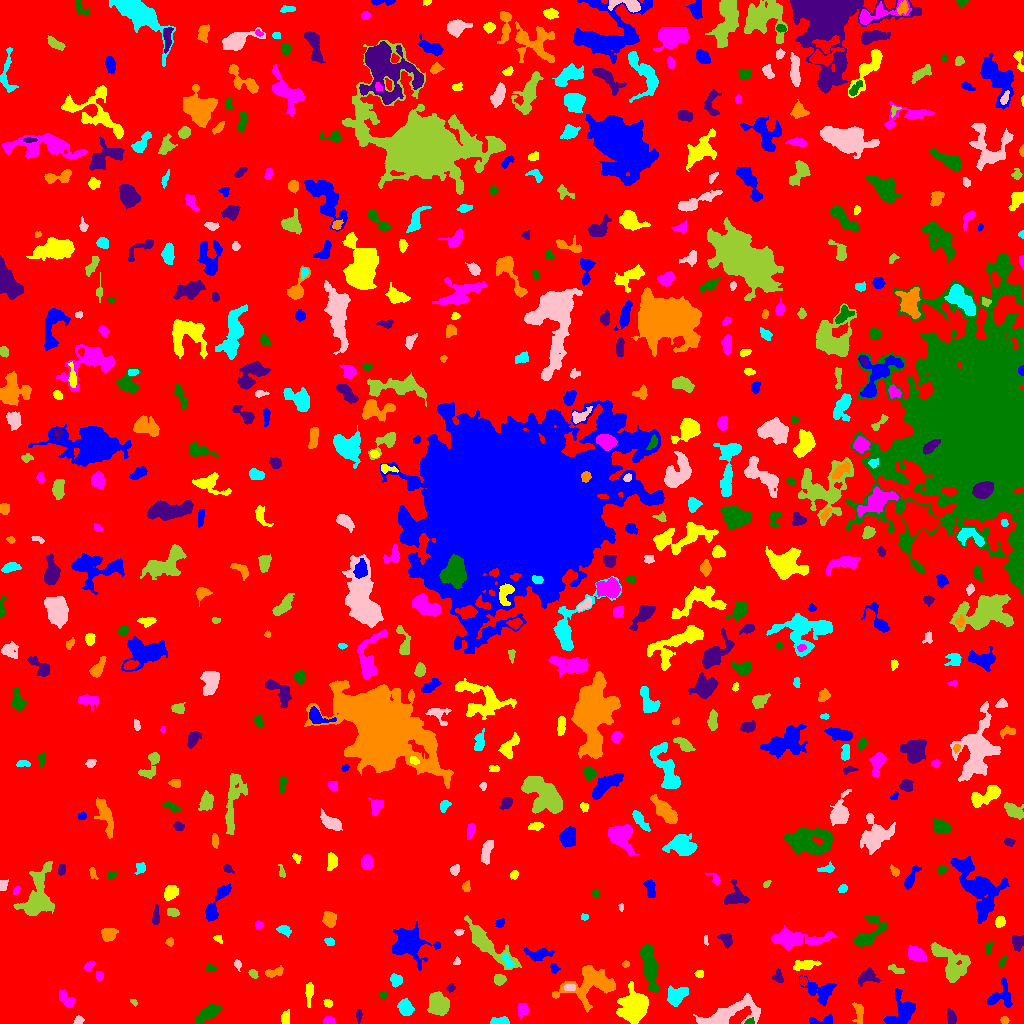

Data behind this chart, as committed beside it:
ID, X, Y, A, B, theta, total_flux, mu_max, mu_median, mu_mean, R_fwhm, R_e, R10, R90, x_start, x_end, y_start, y_end, area, greylevel
0, 511.8, 517.6, 298, 294.9, -1.194, 1811884, 18.0, 2.0, 2.292, 22.47, 240.2, 91.65, 381, 0, 1023, 0, 1023, 790647, 2.292
1, 902.3, 12.61, 8.237, 5.73, 0.991, 1742, 11.0, 3.0, 3.383, 5.109, 6.507, 2.326, 10.79, 883, 915, 0, 35, 515, 8.383
2, 285.1, 5.986, 3.352, 2.03, 1.409, 216.0, 4.0, 2.0, 1.929, 4.514, 3.192, 1.262, 5.262, 281, 289, 0, 14, 112, 6.929
3, 328.7, 2.443, 2.853, 1.877, 0.07946, 323.0, 9.0, 4.0, 3.713, 3.241, 2.877, 1.128, 4.478, 323, 335, 0, 7, 87, 8.713
4, 749.3, 1.602, 2.271, 1.447, 0.2198, 133.0, 6.0, 2.0, 2.509, 2.646, 2.034, 0.7979, 3.478, 744, 754, 0, 6, 53, 10.51
5, 358.8, 7.915, 3.225, 1.359, 1.533, 117.0, 3.0, 1.0, 1.603, 3.338, 2.646, 0.9772, 4.26, 356, 362, 0, 15, 73, 6.603
6, 1004, 3.43, 1.898, 1.803, -0.179, 128.0, 4.0, 2.0, 2.133, 3.568, 2.394, 0.9772, 3.7, 1000, 1009, 0, 7, 60, 7.133
7, 499.1, 2.021, 4.579, 1.748, 0.07905, 375.0, 8.0, 3.0, 2.953, 3.827, 3.29, 1.262, 5.323, 490, 509, 0, 7, 127, 7.953
8, 78.32, 2.857, 2.39, 1.856, 0.6571, 238.0, 7.0, 3.0, 3.216, 3.141, 2.585, 0.9772, 4.107, 73, 84, 0, 8, 74, 8.216
9, 437.5, 20.38, 4.797, 4.181, -1.082, 3961, 29.0, 8.0, 9.453, 5.528, 5.557, 2.185, 9.115, 427, 449, 8, 32, 419, 14.45
10, 173.7, 3.609, 2.034, 1.686, 1.519, 133.0, 5.0, 2.0, 2.375, 2.646, 2.257, 0.7979, 3.523, 169, 176, 0, 9, 56, 7.375
11, 821.6, 2.892, 7.631, 1.943, 0.06797, 369.0, 5.0, 2.0, 2.51, 4.787, 3.742, 1.493, 5.836, 809, 832, 0, 9, 147, 7.51
12, 634.4, 17.78, 7.146, 6.422, 1.238, 5938, 22.0, 6.0, 7.432, 7.797, 7.899, 2.985, 13.28, 616, 648, 0, 42, 799, 11.43
13, 522.9, 14.19, 3.274, 2.686, 1.315, 474.0, 6.0, 4.0, 3.537, 5.323, 3.656, 1.493, 5.557, 518, 529, 5, 20, 134, 8.537
14, 209.4, 11.28, 5.442, 2.695, 0.5796, 926.0, 9.0, 2.0, 3.087, 5.078, 4.478, 1.784, 7.695, 195, 222, 0, 19, 300, 8.087
15, 951.2, 5.96, 3.526, 2.099, -1.265, 373.0, 6.0, 3.0, 2.937, 4.787, 3.523, 1.382, 5.382, 947, 956, 0, 15, 127, 7.937
16, 858.7, 11.87, 5.626, 2.346, -1.477, 300.0, 6.0, 2.0, 1.807, 3.385, 3.868, 1.262, 6.408, 852, 863, 0, 21, 166, 7.807
17, 405.1, 15.69, 3.915, 3.225, -1.039, 589.0, 7.0, 3.0, 2.727, 4.583, 4.442, 1.693, 7.001, 397, 414, 8, 25, 216, 7.727
18, 726.4, 8.565, 16.23, 4.991, 0.3195, 2493, 11.0, 2.0, 3.2, 6.383, 7.506, 2.821, 13.1, 693, 760, 0, 30, 779, 8.2
19, 133.4, 21.48, 2.241, 1.242, -0.7486, 84.0, 4.0, 2.0, 2.0, 3.038, 2.034, 0.7979, 3.192, 130, 137, 17, 24, 42, 7.0
20, 156.2, 22.61, 4.986, 3.642, 1.017, 821.0, 6.0, 3.0, 3.018, 7.378, 5.323, 2.111, 7.979, 146, 165, 14, 34, 272, 8.018
21, 1000, 26.94, 7.251, 5.617, 0.5994, 849.0, 7.0, 2.0, 2.527, 5.015, 5.412, 2.034, 8.759, 987, 1012, 16, 46, 336, 7.527
22, 328.2, 20.1, 2.039, 1.551, -0.4012, 82.0, 3.0, 1.0, 1.206, 3.038, 2.257, 0.7979, 3.432, 323, 332, 16, 24, 68, 7.206
23, 66.74, 23.74, 4.878, 2.425, -0.8038, 444.0, 6.0, 2.0, 2.387, 5.202, 4.146, 1.596, 6.58, 59, 75, 16, 34, 186, 7.387
24, 383, 28.48, 1.796, 1.547, -0.2888, 113.0, 5.0, 2.0, 2.26, 2.585, 2.111, 0.7979, 3.29, 379, 386, 25, 32, 50, 7.26
25, 450.3, 35.67, 2.044, 1.645, 0.4934, 81.0, 3.0, 1.0, 1.246, 2.764, 2.257, 0.7979, 3.568, 446, 455, 31, 40, 65, 7.246
26, 590.6, 40.54, 13.32, 8.273, 0.2859, 4365, 12.0, 4.0, 4.477, 9.458, 9.491, 3.523, 15.27, 552, 615, 11, 58, 975, 8.477
27, 675.9, 27.96, 5.532, 4.036, 0.5648, 857.0, 6.0, 3.0, 2.738, 7.291, 5.499, 2.257, 8.575, 667, 688, 17, 38, 313, 7.738
28, 570.3, 35.94, 2.956, 1.659, 0.04342, 150.0, 3.0, 2.0, 1.923, 4.068, 2.821, 1.128, 4.297, 564, 575, 33, 39, 78, 10.92
29, 499.5, 43.91, 2.709, 2.438, 0.003856, 394.0, 7.0, 3.0, 3.23, 4.107, 3.29, 1.262, 5.202, 494, 506, 38, 49, 122, 8.23
30, 802.8, 42.52, 2.239, 1.751, -1.292, 195.0, 5.0, 3.0, 3.0, 3.568, 2.585, 0.9772, 3.868, 800, 807, 37, 47, 65, 10.0
31, 821.6, 32.23, 7.7, 4.863, -0.3001, 1843, 15.0, 3.0, 4.441, 4.478, 5.698, 2.111, 9.837, 799, 836, 18, 48, 415, 8.441
32, 308.9, 30.68, 6.033, 1.827, 1.528, 213.0, 3.0, 1.0, 1.392, 4.184, 3.949, 1.493, 6.383, 305, 313, 16, 41, 153, 6.392
33, 99.34, 47.81, 2.085, 1.514, -1.403, 193.0, 7.0, 2.0, 2.757, 2.764, 2.257, 0.7979, 3.613, 96, 103, 43, 52, 70, 8.757
34, 649.3, 58.15, 11.8, 3.134, -1.398, 3044, 12.0, 5.0, 5.186, 8.921, 7.421, 2.877, 11.82, 640, 659, 31, 79, 587, 10.19
35, 778.3, 45.93, 3.215, 2.203, -1.293, 231.0, 5.0, 2.0, 2.119, 3.29, 2.932, 1.128, 4.886, 772, 783, 41, 55, 109, 7.119
36, 274.2, 51.36, 5.113, 1.863, 0.213, 245.0, 4.0, 2.0, 1.725, 4.983, 3.478, 1.382, 5.528, 265, 283, 46, 58, 142, 7.725
37, 396.3, 43.26, 3.075, 2.821, -1.446, 294.0, 5.0, 2.0, 2.178, 3.523, 3.523, 1.493, 5.642, 390, 402, 36, 50, 135, 7.178
38, 237.5, 59.15, 2.086, 1.654, -1.175, 110.0, 4.0, 1.0, 1.692, 3.141, 2.257, 0.7979, 3.785, 234, 241, 52, 64, 65, 7.692
39, 253, 50.12, 2.202, 1.709, -0.6712, 104.0, 3.0, 1.0, 1.425, 3.241, 2.459, 0.9772, 3.909, 248, 258, 45, 54, 73, 7.425
40, 347.6, 53.01, 7.438, 5.41, 1.309, 1017, 8.0, 2.0, 2.825, 6.024, 5.47, 2.111, 8.885, 335, 357, 32, 69, 360, 7.825
41, 554.2, 55.25, 2.491, 1.847, -1.066, 154.0, 4.0, 2.0, 2.0, 3.949, 2.646, 0.9772, 4.222, 550, 560, 50, 60, 77, 7.0
42, 699.5, 49.52, 2.184, 1.708, -0.199, 184.0, 5.0, 3.0, 2.875, 3.523, 2.459, 0.9772, 3.827, 694, 703, 46, 53, 64, 7.875
43, 88.86, 57.3, 3.073, 1.748, 0.6947, 201.0, 5.0, 2.0, 2.258, 3.478, 2.932, 1.128, 4.442, 83, 95, 52, 62, 89, 7.258
44, 210.6, 55.07, 2.607, 1.751, -0.1353, 131.0, 3.0, 2.0, 1.795, 3.656, 2.585, 1.128, 4.107, 205, 216, 52, 60, 73, 6.795
45, 866.9, 46.93, 4.798, 3.308, 0.2429, 570.0, 7.0, 2.0, 2.533, 4.297, 4.222, 1.596, 7.047, 858, 880, 37, 56, 225, 7.533
46, 625.5, 59.45, 1.522, 1.335, 0.2409, 55.0, 3.0, 1.0, 1.17, 2.459, 1.871, 0.5642, 2.877, 622, 629, 56, 63, 47, 7.17
47, 507.3, 62.35, 4.433, 2.069, -1.018, 265.0, 4.0, 2.0, 2.246, 5.557, 3.7, 1.596, 5.441, 501, 515, 56, 70, 118, 9.246
48, 457, 61.91, 2.044, 1.633, 1.315, 110.0, 4.0, 2.0, 2.245, 3.385, 2.185, 0.7979, 3.385, 453, 460, 59, 67, 49, 7.245
49, 895.8, 53.94, 4.266, 1.647, -0.3999, 161.0, 5.0, 1.5, 1.548, 1.784, 3.241, 1.128, 4.983, 888, 904, 50, 59, 104, 6.548
50, 157.2, 65.3, 3.807, 1.451, -0.06911, 227.0, 5.0, 2.0, 1.974, 3.7, 2.932, 1.128, 4.687, 146, 164, 62, 69, 115, 7.974
51, 538.2, 68.81, 6.116, 2.741, 0.04643, 575.0, 7.0, 2.0, 2.357, 4.618, 4.297, 1.693, 7.269, 523, 554, 62, 76, 244, 7.357
52, 804.3, 58.61, 5.807, 2.168, 0.1108, 764.0, 9.0, 3.0, 3.505, 4.754, 4.334, 1.693, 6.956, 793, 821, 53, 63, 218, 8.505
53, 915.9, 69.69, 4.477, 2.875, -0.4305, 763.0, 7.0, 3.0, 3.247, 5.67, 4.549, 1.784, 7.181, 908, 926, 63, 78, 235, 8.247
54, 1002, 61.4, 2.885, 1.51, 1.07, 125.0, 4.0, 2.0, 1.894, 3.523, 2.523, 0.9772, 4.029, 998, 1006, 57, 68, 66, 6.894
55, 1018, 80.95, 3.585, 2.781, 1.534, 605.0, 7.0, 4.0, 3.712, 5.262, 3.909, 1.596, 6.024, 1012, 1023, 72, 88, 163, 8.712
56, 169.9, 81.66, 1.998, 1.827, 0.9719, 145.0, 5.0, 2.0, 2.339, 2.821, 2.394, 0.7979, 3.785, 165, 173, 77, 86, 62, 7.339
57, 329.2, 81.84, 2.609, 1.796, -0.4154, 167.0, 5.0, 2.0, 2.257, 3.141, 2.764, 0.9772, 4.222, 324, 334, 78, 86, 74, 7.257
58, 705.7, 83.37, 2.506, 1.013, -1.53, 111.0, 4.0, 3.0, 2.707, 3.192, 2.034, 0.7979, 3.038, 704, 708, 78, 88, 41, 7.707
59, 951.7, 59.78, 11.12, 6.093, -0.8427, 3351, 13.0, 4.0, 4.59, 7.114, 8.215, 3.09, 13.22, 930, 970, 41, 81, 730, 8.59
... 556 more rows
